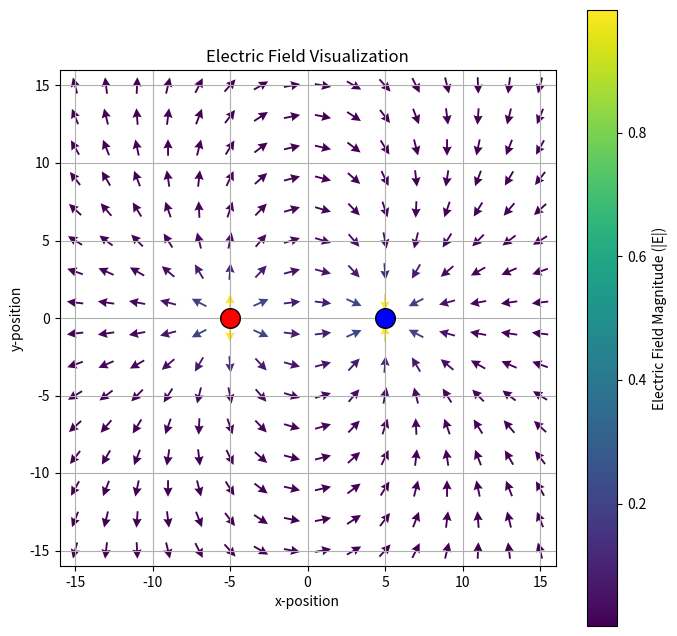

The script that saved this image:
# visualization of an electric field

import numpy as np
import matplotlib.pyplot as plt

# 電荷クラス
class Charge:
    def __init__(self, q, x, y, z=0.0) -> None:
        self.q = q
        self.x = x
        self.y = y
        self.z = z

# 電荷の設定
def initialize_charges():
    N = 2 # 電荷数
    charges = [
        Charge(1.0, -5.0, 0.0),
        Charge(-1.0, 5.0, 0.0, 0.0),
    ]
    return charges

def get_charge_property_arrays(charges):
    N = len(charges)
    x_list = np.ndarray(N)
    y_list = np.ndarray(N)
    z_list = np.ndarray(N)
    q_list = np.ndarray(N)
    for i in range(N):
        x_list[i] = charges[i].x
        y_list[i] = charges[i].y
        z_list[i] = charges[i].z
        q_list[i] = charges[i].q
    return q_list, x_list, y_list, z_list

# メイン処理
#クーロン定数
k = 1.0
# 電荷の設定
charges = initialize_charges()
q_list, qx_list, qy_list, _ = get_charge_property_arrays(charges)
# 測定点
Lx = 15
Ly = 15
step = 1.0

# 描画するグリッドポイントの座標を作成
# -L から L までの範囲で step 刻み
X, Y = np.meshgrid(np.arange(-Lx, Lx + step, step),
                   np.arange(-Ly, Ly + step, step))

# 電場データを格納する配列
# X, Y と同じ形状にする
Ex = np.zeros_like(X, dtype=float)
Ey = np.zeros_like(Y, dtype=float)

# 電場の計算
for i, xp in enumerate(np.arange(-Lx, Lx + step, step)):
    for j, yp in enumerate(np.arange(-Ly, Ly + step, step)):
        rx = xp - qx_list
        ry = yp - qy_list
        r = np.sqrt(rx**2 + ry**2)

        # 距離 r がゼロになる場合（観測点が電荷と同じ位置にある場合）のゼロ割を防ぐ
        # 極めて近い距離では電場は発散するため、ここでは計算結果をゼロにする
        with np.errstate(divide='ignore', invalid='ignore'):
            r_cubed_inv_list = np.power(r, -3.0)
            # r=0 の場合、r_cubed_inv は inf になるため、ゼロに置換
            r_cubed_inv_list[r == 0] = 0.0

        E_coeff = k * q_list * r_cubed_inv_list
        Ex_p = np.sum(E_coeff * rx)
        Ey_p = np.sum(E_coeff * ry)
        Ex[j, i] = Ex_p
        Ey[j, i] = Ey_p

# 可視化
# 電場の強さの最大値を求め、矢印の長さを正規化（見やすくするため）
E_mag = np.sqrt(Ex**2 + Ey**2)
# E_mag の最大値がゼロでない場合のみ正規化
if np.max(E_mag) > 0:
    Ex_norm = Ex / E_mag
    Ey_norm = Ey / E_mag
else:
    Ex_norm = Ex
    Ey_norm = Ey

# プロットの作成
plt.figure(figsize=(8, 8))

# 密度（skip）を調整して、矢印が重なりすぎないようにします。
skip = 2 # 2点に1点を描画
quivar_plot = plt.quiver(X[::skip, ::skip], Y[::skip, ::skip],
           Ex_norm[::skip, ::skip], Ey_norm[::skip, ::skip],
           E_mag[::skip, ::skip], # 色は電場の強さ
           cmap='viridis',
           pivot='middle',
           scale=30, # 矢印の長さを調整 (小さいほど長い)
           headwidth=5, headlength=5)

# 正電荷は赤、負電荷は青で表示
# 電荷の大きさは、電荷の絶対値に比例させます（見栄えを考慮して乗数を使用）
for q, qx, qy in zip(q_list, qx_list, qy_list):
    color = 'red' if q > 0 else 'blue'
    # 電荷の絶対値が大きいほど、マーカーのサイズも大きくする
    size = abs(q) * 200 
    plt.scatter(qx, qy, s=size, c=color, marker='o', edgecolors='black', zorder=5, label='Charge' if 'Charge' not in plt.gca().get_legend_handles_labels()[1] else "")

plt.title("Electric Field Visualization")
plt.xlabel("x-position")
plt.ylabel("y-position")
plt.gca().set_aspect('equal', adjustable='box') # x, y 軸のスケールを合わせる
plt.xlim(-Lx - 1, Lx + 1)
plt.ylim(-Ly - 1, Ly + 1)
plt.grid(True)
plt.colorbar(quivar_plot, label='Electric Field Magnitude (|E|)') # カラーバーを追加
plt.show()